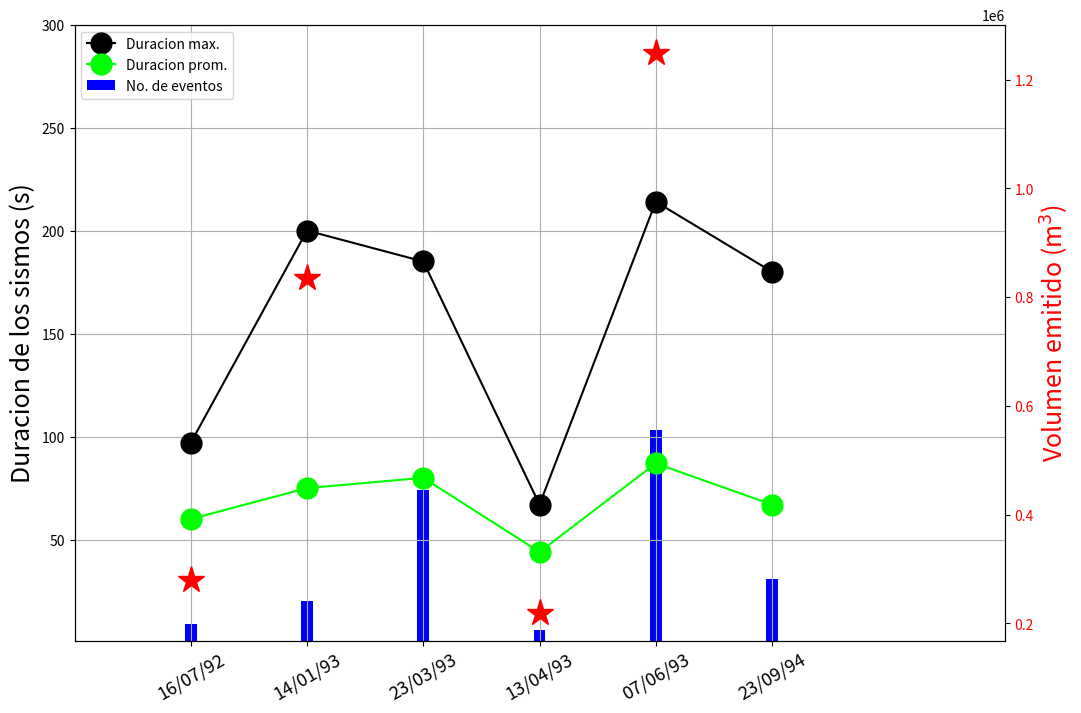

Source code (Python):
#!/usr/bin/env python
# -*- coding: utf-8 -*-

import matplotlib.pyplot as plt
import numpy as np

volumen = [0.28e6,0.835e6,0.835e6,0.22e6,1.25e6,1.25e6]
dur_max = [97,200,185, 67,214, 180]
dur_av = [60,75, 80, 44, 87, 67]
erup =['16/07/92','14/01/93','23/03/93','13/04/93','07/06/93','23/09/94']
num_erup =np.arange(0,len(erup))
num_ev = [9,20,74,6,103,31]
wid = 0.1

fig, ax = plt.subplots(figsize = (12,8))

ax.grid(True)
ax.plot(num_erup,dur_max, 'o-', color = 'k', markersize=15, label = 'Duracion max.')
ax.plot(num_erup,dur_av,'o-', color ='lime', markersize=15, label = 'Duracion prom.')
rects = ax.bar(num_erup , num_ev, align= 'center', width = wid, color='b', label ='No. de eventos')
ax.set_xlim(-1,7)
ax.set_xticks(num_erup)
ax.set_xticklabels(erup, rotation= 30, fontsize = 13)
ax.set_ylim([1,300])
ax1 = ax.twinx()

for num in range(len(num_erup)):
    if num != 2 and num != 5:
        ax1.plot(num_erup[num],volumen[num], '*',color= 'r', markersize=20, label = 'Volumen emitido')

ax1.ticklabel_format(axis='y', style='sci', scilimits=(-2,2))

for label in ax1.get_yticklabels():
    label.set_color("red")
ax1.set_ylabel('Volumen emitido (m$^3$)', fontsize = 18, color = 'r')

for label in ax.get_yticklabels():
    label.set_color("k")
ax.set_ylabel('Duracion de los sismos (s)', fontsize = 18, color = 'k')
ax.legend(loc=2)

plt.show()
fig.savefig('galeras.png', dpi=80)